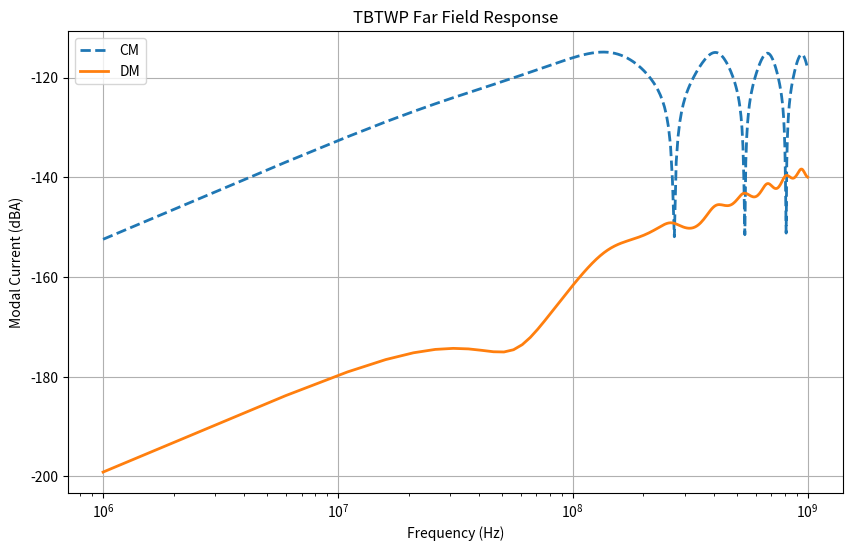

This chart was generated by the following Python code:
import numpy as np
from numpy.linalg import inv
import matplotlib.pyplot as plt

def TBTWP_far_field(Lz, acc, pb, p, s, sb, rw, h, fmin, fmax, Np):
    """计算双绞线对远场特性
    
    Args:
        Lz (float): TBTWP总长度 (m)
        acc (float): 积分精度
        pb (float): 外层绞距 (m)
        p (float): 内层绞距 (m)
        s (float): 内层导线间距 (m)
        sb (float): 外层导线间距 (m)
        rw (float): 导线半径 (m)
        h (float): 高度 (m)
        fmin (float): 最小频率 (Hz)
        fmax (float): 最大频率 (Hz)
        Np (int): 频率点数
    
    Returns:
        tuple: (ICM1, IDM11, f) - 共模电流、差模电流和频率数组
    """
    # 自由空间特性
    u0 = 4 * np.pi * 1e-7    # 磁导率
    epsi = 8.85e-12          # 介电常数
    c0 = 299792458           # 真空光速
    etta0 = np.sqrt(u0/epsi)

    # 计算几何参数
    alpha_b = 1/np.sqrt((sb/2)**2 + (pb/(2*np.pi))**2)
    Lb = 2*np.pi*Lz/(alpha_b*pb)

    alpha = 1/np.sqrt((s/2)**2 + (p/(2*np.pi))**2)
    alpha0 = alpha_b*alpha*p/(2*np.pi)
    L = (2*np.pi)**2*Lz/(alpha_b*pb*alpha*p)

    l = np.arange(0, L+acc, acc)

    # 计算导线高度
    h11 = h + sb/2 + s/2
    h12 = h + sb/2 - s/2
    h21 = h - sb/2 + s/2
    h22 = h - sb/2 - s/2

    # 计算每单位长度参数
    L_11 = u0/(2*np.pi)*np.log((2*h/rw)-(s**2+sb**2)/(16*h**2))
    L_1112 = u0/(2*np.pi)*np.log((2*h/s)+(s**2+sb**2)/(16*h**2))
    L_1121 = u0/(4*np.pi)*np.log(1+4*h**2/sb**2)

    L_ = L_11
    L_M = L_1112
    L_12 = L_1121

    # 构建自感矩阵
    Lsh = np.array([
        [L_,   L_M,   L_12,  L_12],
        [L_M,  L_,    L_12,  L_12],
        [L_12, L_12,  L_,    L_M],
        [L_12, L_12,  L_M,   L_]
    ])

    Csh = c0**(-2) * inv(Lsh)
    Zc = c0 * Lsh

    # 构建阻抗矩阵
    Ra, Rb, Rc = 49, 51, 100
    Zsh_SL = np.array([
        [Ra+Rc, Rc,    0,     0],
        [Rc,    Rb+Rc, 0,     0],
        [0,     0,     Ra+Rc, Rc],
        [0,     0,     Rc,    Rb+Rc]
    ])
    Zsh_SR = Zsh_SL.copy()

    # 平面波参数
    E0 = 1
    thetaE = np.deg2rad(90)   # 极化角
    thetaP = np.deg2rad(0)    # 入射方向
    phiP = np.deg2rad(0)      # 入射方向

    ex = np.sin(thetaE)*np.sin(thetaP)
    ey = -np.sin(thetaE)*np.cos(thetaP)*np.cos(phiP)-np.cos(thetaE)*np.sin(phiP)
    ez = -np.sin(thetaE)*np.cos(thetaP)*np.sin(phiP)+np.cos(thetaE)*np.cos(phiP)

    # 计算导线位置
    x11 = h + (sb/2)*np.cos(alpha0*l) + s*np.cos(alpha*l)/2
    x12 = h + (sb/2)*np.cos(alpha0*l) - s*np.cos(alpha*l)/2
    x21 = h - (sb/2)*np.cos(alpha0*l) + s*np.cos(alpha*l)/2
    x22 = h - (sb/2)*np.cos(alpha0*l) - s*np.cos(alpha*l)/2

    y11 = (sb/2)*np.sin(alpha0*l) + s*np.sin(alpha*l)/2
    y12 = (sb/2)*np.sin(alpha0*l) - s*np.sin(alpha*l)/2
    y21 = -1*(sb/2)*np.sin(alpha0*l) + s*np.sin(alpha*l)/2
    y22 = -1*(sb/2)*np.sin(alpha0*l) - s*np.sin(alpha*l)/2

    z11 = pb*alpha_b*alpha*p*l/(2*np.pi)**2
    z12 = z11.copy()
    z21 = z11.copy()
    z22 = z11.copy()

    # 计算单位向量
    eta11 = np.sqrt(1 + s*sb*alpha*alpha0*np.cos(alpha0*l-alpha*l)/2)
    eta12 = np.sqrt(1 - s*sb*alpha*alpha0*np.cos(alpha0*l-alpha*l)/2)
    eta21 = eta12.copy()
    eta22 = eta11.copy()

    # 计算切向量分量
    n11_Lx = -1/eta11*(1/2*sb*alpha0*np.sin(alpha0*l)+1/2*s*alpha*np.sin(alpha*l))
    n11_Ly = 1/eta11*(1/2*sb*alpha0*np.cos(alpha0*l)+1/2*s*alpha*np.cos(alpha*l))
    n11_Lz = alpha0*pb/(2*np.pi*eta11)

    n12_Lx = -1/eta12*(1/2*sb*alpha0*np.sin(alpha0*l)-1/2*s*alpha*np.sin(alpha*l))
    n12_Ly = 1/eta12*(1/2*sb*alpha0*np.cos(alpha0*l)-1/2*s*alpha*np.cos(alpha*l))
    n12_Lz = alpha0*pb/(2*np.pi*eta12)

    n21_Lx = -1/eta21*(-1/2*sb*alpha0*np.sin(alpha0*l)+1/2*s*alpha*np.sin(alpha*l))
    n21_Ly = 1/eta21*(-1/2*sb*alpha0*np.cos(alpha0*l)+1/2*s*alpha*np.cos(alpha*l))
    n21_Lz = alpha0*pb/(2*np.pi*eta21)

    n22_Lx = -1/eta22*(1/2*sb*alpha0*np.sin(alpha0*l)+1/2*s*alpha*np.sin(alpha*l))
    n22_Ly = 1/eta22*(1/2*sb*alpha0*np.cos(alpha0*l)+1/2*s*alpha*np.cos(alpha*l))
    n22_Lz = alpha0*pb/(2*np.pi*eta22)

    # 频率循环
    frequencies = np.linspace(fmin, fmax, Np)
    IIout_0 = np.zeros((4, Np), dtype=complex)
    VVout_0 = np.zeros((4, Np), dtype=complex)

    for idx, f in enumerate(frequencies):
        k = 2*np.pi*f/c0
        kx = -k*np.cos(thetaP)
        ky = -k*np.sin(thetaP)*np.cos(phiP)
        kz = -k*np.sin(thetaP)*np.sin(phiP)

        # 计算电场分量
        Ex11 = 2*E0*ex*np.cos(kx*x11)*np.exp(-1j*(ky*y11+kz*z11))
        Ey11 = -2j*E0*ey*np.sin(kx*x11)*np.exp(-1j*(ky*y11+kz*z11))
        Ez11 = -2j*E0*ez*np.sin(kx*x11)*np.exp(-1j*(ky*y11+kz*z11))

        Ex12 = 2*E0*ex*np.cos(kx*x12)*np.exp(-1j*(ky*y12+kz*z12))
        Ey12 = -2j*E0*ey*np.sin(kx*x12)*np.exp(-1j*(ky*y12+kz*z12))
        Ez12 = -2j*E0*ez*np.sin(kx*x12)*np.exp(-1j*(ky*y12+kz*z12))

        Ex21 = 2*E0*ex*np.cos(kx*x21)*np.exp(-1j*(ky*y21+kz*z21))
        Ey21 = -2j*E0*ey*np.sin(kx*x21)*np.exp(-1j*(ky*y21+kz*z21))
        Ez21 = -2j*E0*ez*np.sin(kx*x21)*np.exp(-1j*(ky*y21+kz*z21))

        Ex22 = 2*E0*ex*np.cos(kx*x22)*np.exp(-1j*(ky*y22+kz*z22))
        Ey22 = -2j*E0*ey*np.sin(kx*x22)*np.exp(-1j*(ky*y22+kz*z22))
        Ez22 = -2j*E0*ez*np.sin(kx*x22)*np.exp(-1j*(ky*y22+kz*z22))

        # 计算总电场
        E11 = Ex11*n11_Lx + Ey11*n11_Ly + Ez11*n11_Lz
        E12 = Ex12*n12_Lx + Ey12*n12_Ly + Ez12*n12_Lz
        E21 = Ex21*n21_Lx + Ey21*n21_Ly + Ez21*n21_Lz
        E22 = Ex22*n22_Lx + Ey22*n22_Ly + Ez22*n22_Lz

        E = np.vstack([E11, E12, E21, E22])

        # 计算传输矩阵
        PHI11 = np.cos(k*L)*np.eye(4)
        PHI12 = -1j*Zc*np.sin(k*L)
        PHI21 = -1j*inv(Zc)*np.sin(k*L)
        PHI22 = np.cos(k*L)*np.eye(4)
        Zcinv = inv(Zc)

        # 计算感应源
        VAG = np.zeros(4, dtype=complex)
        IAG = np.zeros(4, dtype=complex)

        for i in range(4):
            VAG[i] = np.trapezoid(np.cos(k*(L-l))*E[i,:], l)
            IAG[i] = sum(np.trapezoid(-1j*Zcinv[i,j]*np.sin(k*(L-l))*E[j,:], l) 
                        for j in range(4))

        # 计算端口电压
        n11 = np.arange(0, h11+acc, acc)
        n12 = np.arange(0, h12+acc, acc)
        n21 = np.arange(0, h21+acc, acc)
        n22 = np.arange(0, h22+acc, acc)

        Vinc01 = -np.trapezoid(2*E0*ex*np.cos(kx*n11)*np.exp(-1j*(ky*y11[0]+kz*0)), n11)
        Vinc02 = -np.trapezoid(2*E0*ex*np.cos(kx*n12)*np.exp(-1j*(ky*y12[0]+kz*0)), n12)
        Vinc03 = -np.trapezoid(2*E0*ex*np.cos(kx*n21)*np.exp(-1j*(ky*y21[0]+kz*0)), n21)
        Vinc04 = -np.trapezoid(2*E0*ex*np.cos(kx*n22)*np.exp(-1j*(ky*y22[0]+kz*0)), n22)

        VincL1 = -np.trapezoid(2*E0*ex*np.cos(kx*n11)*np.exp(-1j*(ky*y11[-1]+kz*L)), n11)
        VincL2 = -np.trapezoid(2*E0*ex*np.cos(kx*n12)*np.exp(-1j*(ky*y12[-1]+kz*L)), n12)
        VincL3 = -np.trapezoid(2*E0*ex*np.cos(kx*n21)*np.exp(-1j*(ky*y21[-1]+kz*L)), n21)
        VincL4 = -np.trapezoid(2*E0*ex*np.cos(kx*n22)*np.exp(-1j*(ky*y22[-1]+kz*L)), n22)

        Vinc0 = np.array([Vinc01, Vinc02, Vinc03, Vinc04])
        VincL = np.array([VincL1, VincL2, VincL3, VincL4])

        VST = VAG + VincL - PHI11@Vinc0
        IST = IAG - PHI21@Vinc0

        # 计算频率相关矩阵
        A = PHI11@Zsh_SL + Zsh_SR@PHI22 - PHI12 - Zsh_SR@PHI21@Zsh_SL

        # 计算输出电流和电压
        Iout_0 = np.linalg.solve(A, VST - Zsh_SR@IST)
        IIout_0[:,idx] = Iout_0
        VVout_0[:,idx] = -Zsh_SL@Iout_0

    # 计算共模和差模电流
    ICM1 = IIout_0[0,:] + IIout_0[1,:]
    IDM11 = (IIout_0[0,:] - IIout_0[1,:])/2

    return ICM1, IDM11, frequencies

if __name__ == "__main__":
    # 测试参数
    Lz = 1         # 总长度
    acc = 1e-4     # 精度
    pb = 25e-3     # 外层绞距
    p = 5e-3       # 内层绞距
    s = 0.7e-3     # 内层导线间距
    sb = 1.5e-3    # 外层导线间距
    rw = 0.15e-3   # 导线半径
    h = 5e-3       # 高度
    fmin = 1e6     # 最小频率
    fmax = 1e9     # 最大频率
    Np = 201       # 频率点数

    # 运行计算
    ICM1, IDM11, f = TBTWP_far_field(Lz, acc, pb, p, s, sb, rw, h, fmin, fmax, Np)

    # 计算幅值
    gcm = 20*np.log10(np.abs(ICM1))
    hdm = 20*np.log10(np.abs(IDM11))

    # 绘图
    plt.figure(figsize=(10, 6))
    plt.semilogx(f, gcm, '--', linewidth=2, label='CM')
    plt.semilogx(f, hdm, linewidth=2, label='DM')
    plt.grid(True)
    plt.xlabel('Frequency (Hz)')
    plt.ylabel('Modal Current (dBA)')
    plt.legend()
    plt.title('TBTWP Far Field Response')
    plt.show()
